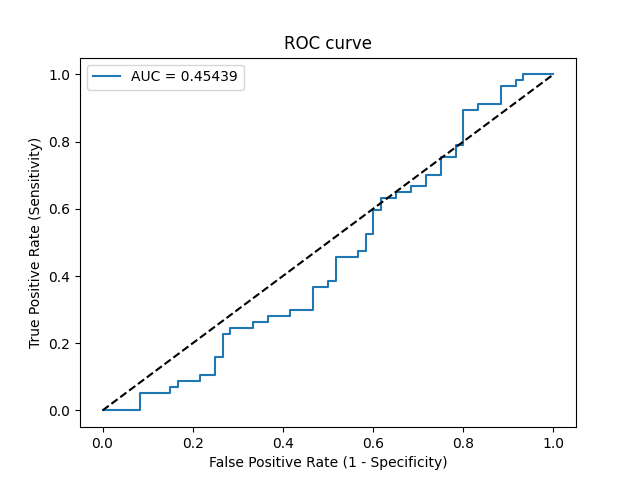

The table this chart was drawn from, first rows:
Threshold, Sensitivity, Specificity, NPV, PPV
inf, 0.0, 1.0, 0.5128, 0
0.4985, 0.0, 0.9833, 0.5086, 0.0
0.495, 0.0, 0.9167, 0.4911, 0.0
0.4939, 0.05263, 0.9167, 0.5046, 0.375
0.4932, 0.05263, 0.85, 0.4857, 0.25
0.493, 0.07018, 0.85, 0.4904, 0.3077
0.4928, 0.07018, 0.8333, 0.4854, 0.2857
0.4928, 0.08772, 0.8333, 0.4902, 0.3333
0.4923, 0.08772, 0.7833, 0.4747, 0.2778
0.4922, 0.1053, 0.7833, 0.4796, 0.3158
0.4919, 0.1053, 0.75, 0.4688, 0.2857
0.4913, 0.1579, 0.75, 0.4839, 0.375
0.4912, 0.1579, 0.7333, 0.4783, 0.36
0.4907, 0.2281, 0.7333, 0.5, 0.4483
0.4902, 0.2281, 0.7167, 0.4943, 0.4333
0.4898, 0.2456, 0.7167, 0.5, 0.4516
0.4894, 0.2456, 0.6667, 0.4819, 0.4118
0.4893, 0.2632, 0.6667, 0.4878, 0.4286
0.4889, 0.2632, 0.6333, 0.475, 0.4054
0.4887, 0.2807, 0.6333, 0.481, 0.4211
0.4882, 0.2807, 0.5833, 0.4605, 0.3902
0.4881, 0.2982, 0.5833, 0.4667, 0.4048
0.4878, 0.2982, 0.5333, 0.4444, 0.3778
0.4873, 0.3684, 0.5333, 0.4706, 0.4286
0.4871, 0.3684, 0.5, 0.4545, 0.4118
0.4868, 0.386, 0.5, 0.4615, 0.4231
0.4868, 0.386, 0.4833, 0.4531, 0.4151
0.4864, 0.4561, 0.4833, 0.4833, 0.4561
0.486, 0.4561, 0.4333, 0.4561, 0.4333
0.4855, 0.4737, 0.4333, 0.4643, 0.4426
0.4854, 0.4737, 0.4167, 0.4545, 0.4355
0.4848, 0.5263, 0.4167, 0.4808, 0.4615
0.4847, 0.5263, 0.4, 0.4706, 0.4545
0.4839, 0.5965, 0.4, 0.5106, 0.4857
0.4839, 0.5965, 0.3833, 0.5, 0.4789
0.4832, 0.6316, 0.3833, 0.5227, 0.4932
0.4831, 0.6316, 0.35, 0.5, 0.48
0.4827, 0.6491, 0.35, 0.5122, 0.4868
0.4825, 0.6491, 0.3167, 0.4872, 0.4744
0.4823, 0.6667, 0.3167, 0.5, 0.481
0.482, 0.6667, 0.2833, 0.4722, 0.4691
0.4818, 0.7018, 0.2833, 0.5, 0.4819
0.4807, 0.7018, 0.25, 0.4688, 0.4706
0.4798, 0.7544, 0.25, 0.5172, 0.4886
0.4794, 0.7544, 0.2167, 0.4815, 0.4778
0.4787, 0.7895, 0.2167, 0.52, 0.4891
0.4785, 0.7895, 0.2, 0.5, 0.4839
0.4774, 0.8947, 0.2, 0.6667, 0.5152
0.4768, 0.8947, 0.1667, 0.625, 0.505
0.4758, 0.9123, 0.1667, 0.6667, 0.5098
0.4741, 0.9123, 0.1167, 0.5833, 0.4952
0.4725, 0.9649, 0.1167, 0.7778, 0.5093
0.4661, 0.9649, 0.08333, 0.7143, 0.5
0.4643, 0.9825, 0.08333, 0.8333, 0.5045
0.4634, 0.9825, 0.06667, 0.8, 0.5
0.4626, 1.0, 0.06667, 1.0, 0.5044
0.4368, 1.0, 0.0, 0, 0.4872
